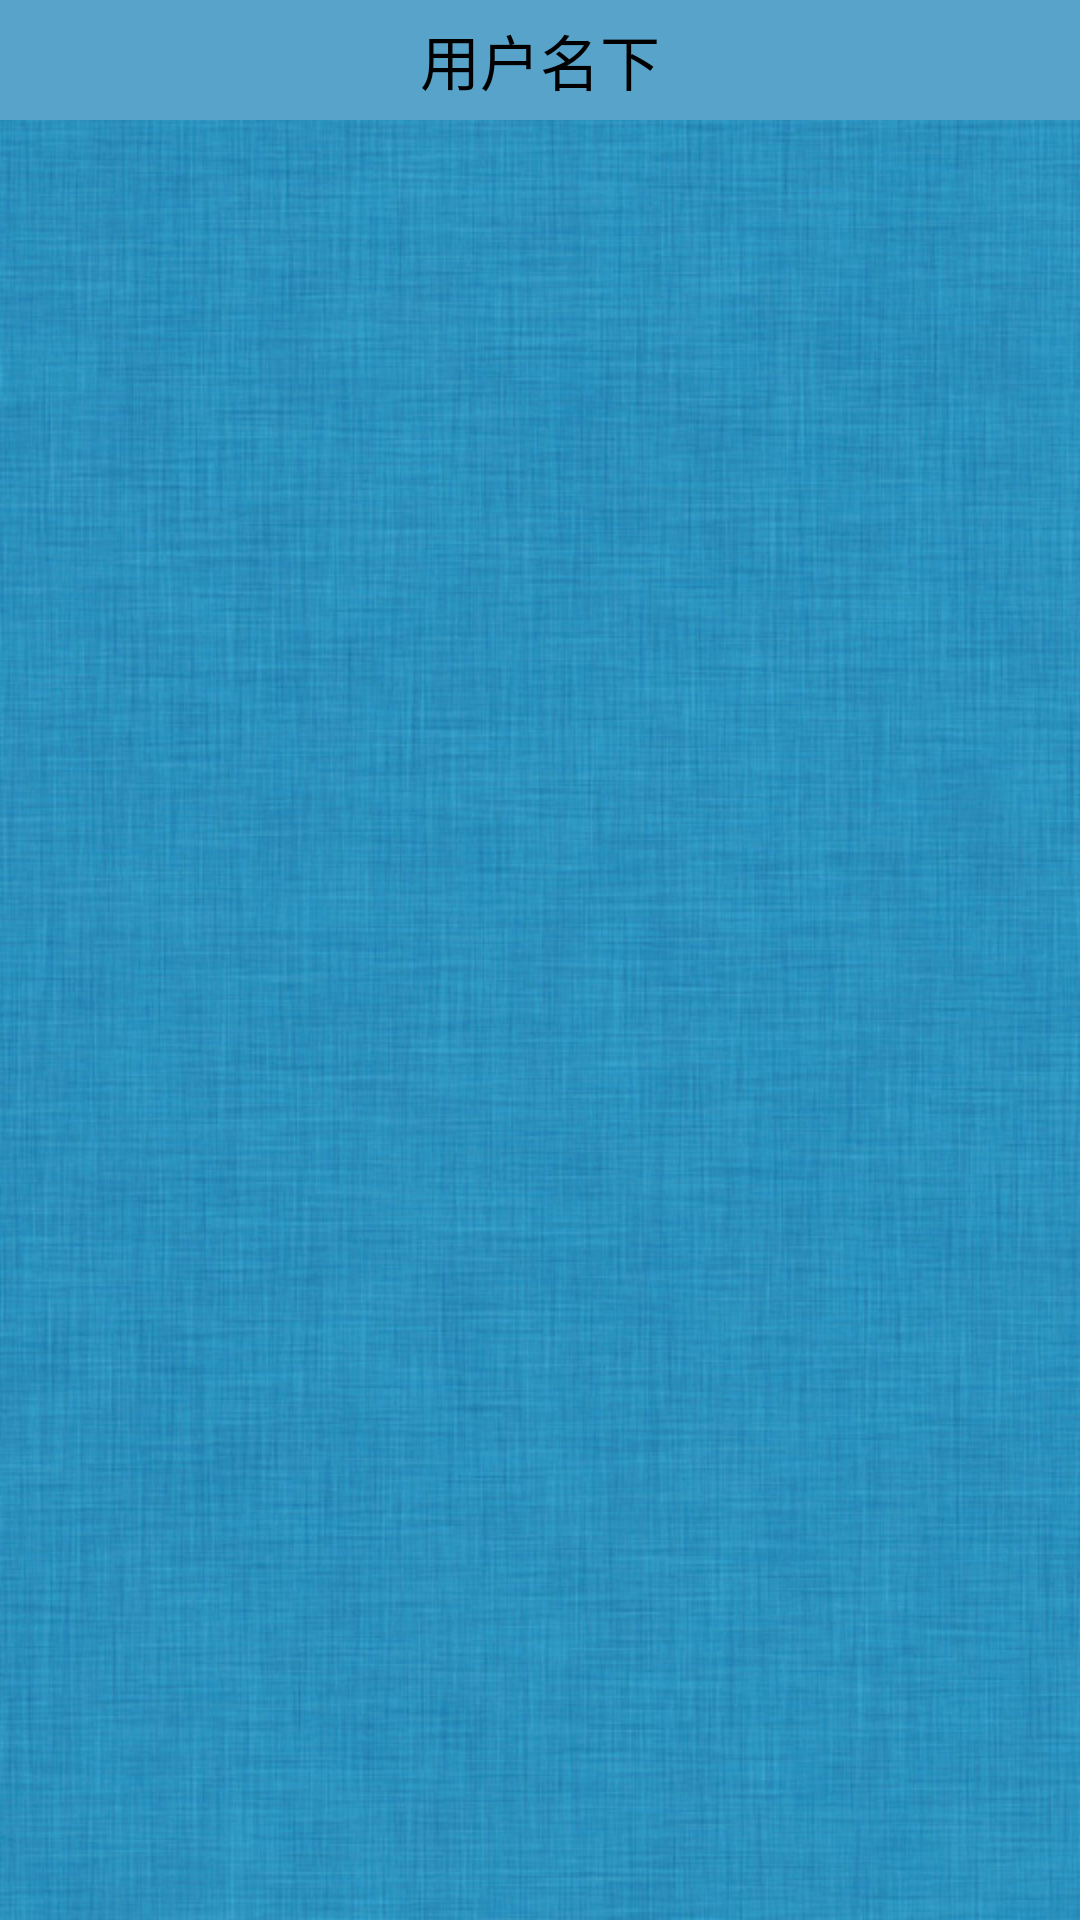

Produce the Android XML layout that renders to this screen, including the resource entries it uses.
<!-- AndroidManifest.xml: application theme android:Theme.Light.NoTitleBar -->
<!-- res/layout/activity_under_name.xml -->
<LinearLayout xmlns:android="http://schemas.android.com/apk/res/android"
    xmlns:tools="http://schemas.android.com/tools"
    android:layout_width="fill_parent"
    android:layout_height="fill_parent"
    android:background="@drawable/bg"
    android:orientation="vertical"
    tools:context=".CheckAsset" >

    <TextView
        android:id="@+id/textViewUnderName"
        android:layout_width="fill_parent"
        android:layout_height="40dp"
        android:background="@color/upanddown"
        android:gravity="center"
        android:text="@string/title_activity_under_name"
        android:textColor="@color/contents_text"
        android:textSize="20sp" />
    	<LinearLayout
	        android:layout_width="fill_parent"
	        android:layout_height="fill_parent"
	        android:orientation="vertical">

    		<ListView
    		    android:id="@+id/listViewUnderName"
    		    android:layout_width="match_parent"
    		    android:layout_height="fill_parent"
    		    android:layout_weight="1" >
    		</ListView>
	       
    	</LinearLayout>

    <LinearLayout
        android:layout_width="match_parent"
        android:layout_height="50dip"
        android:background="@color/upanddown"
        android:orientation="horizontal"
        android:gravity="center"
        android:visibility="gone" >
         <TextView
            android:id="@+id/textViewPhone2"
            android:layout_width="wrap_content"
            android:layout_height="wrap_content"
            android:textSize="16sp" 
            android:textColor="@color/contents_text"
            android:drawableLeft="@drawable/baofeisel"
            android:gravity="center"
            android:layout_marginRight="5dip"
            android:text="@string/baofeit"
            android:clickable="true"/>
          <TextView
            android:id="@+id/textViewOther2"
            android:layout_width="wrap_content"
            android:layout_height="wrap_content"
            android:textSize="16sp" 
            android:textColor="@color/contents_text"
            android:drawableLeft="@drawable/editsel"
            android:gravity="center"
            android:layout_marginLeft="5dip"
            android:text="@string/editit"
            android:clickable="true"/>
    </LinearLayout>

</LinearLayout>
<!-- resources referenced by this layout -->
<resources>
  <color name="contents_text">#ff000000</color>
  <color name="upanddown">#58a3c9</color>
  <!-- drawable baofeisel (drawable) -->
  <?xml version="1.0" encoding="utf-8"?>
    
  <selector xmlns:android="http://schemas.android.com/apk/res/android" >  
        
      <item android:state_focused="true" android:state_enabled="true" android:state_pressed="false" android:drawable="@drawable/baofei2" />  
         
      <item android:state_enabled="true" android:state_pressed="true" android:drawable="@drawable/baofei2" />  
        
      <item android:drawable="@drawable/baofei" />  
  </selector>
  <!-- drawable bg: jpg bitmap (drawable, 335147 bytes) -->
  <!-- drawable editsel (drawable) -->
  <?xml version="1.0" encoding="utf-8"?>
    
  <selector xmlns:android="http://schemas.android.com/apk/res/android" >  
        
      <item android:state_focused="true" android:state_enabled="true" android:state_pressed="false" android:drawable="@drawable/edit2" />  
         
      <item android:state_enabled="true" android:state_pressed="true" android:drawable="@drawable/edit2" />  
        
      <item android:drawable="@drawable/edit" />  
  </selector>
  <string name="baofeit">报废设备</string>
  <string name="editit">修改设备</string>
  <string name="title_activity_under_name">用户名下</string>
  <!-- drawable baofei2: png bitmap (drawable, 5914 bytes) -->
  <!-- drawable baofei: png bitmap (drawable, 3747 bytes) -->
  <!-- drawable edit2: png bitmap (drawable, 6320 bytes) -->
  <!-- drawable edit: png bitmap (drawable, 3934 bytes) -->
</resources>
